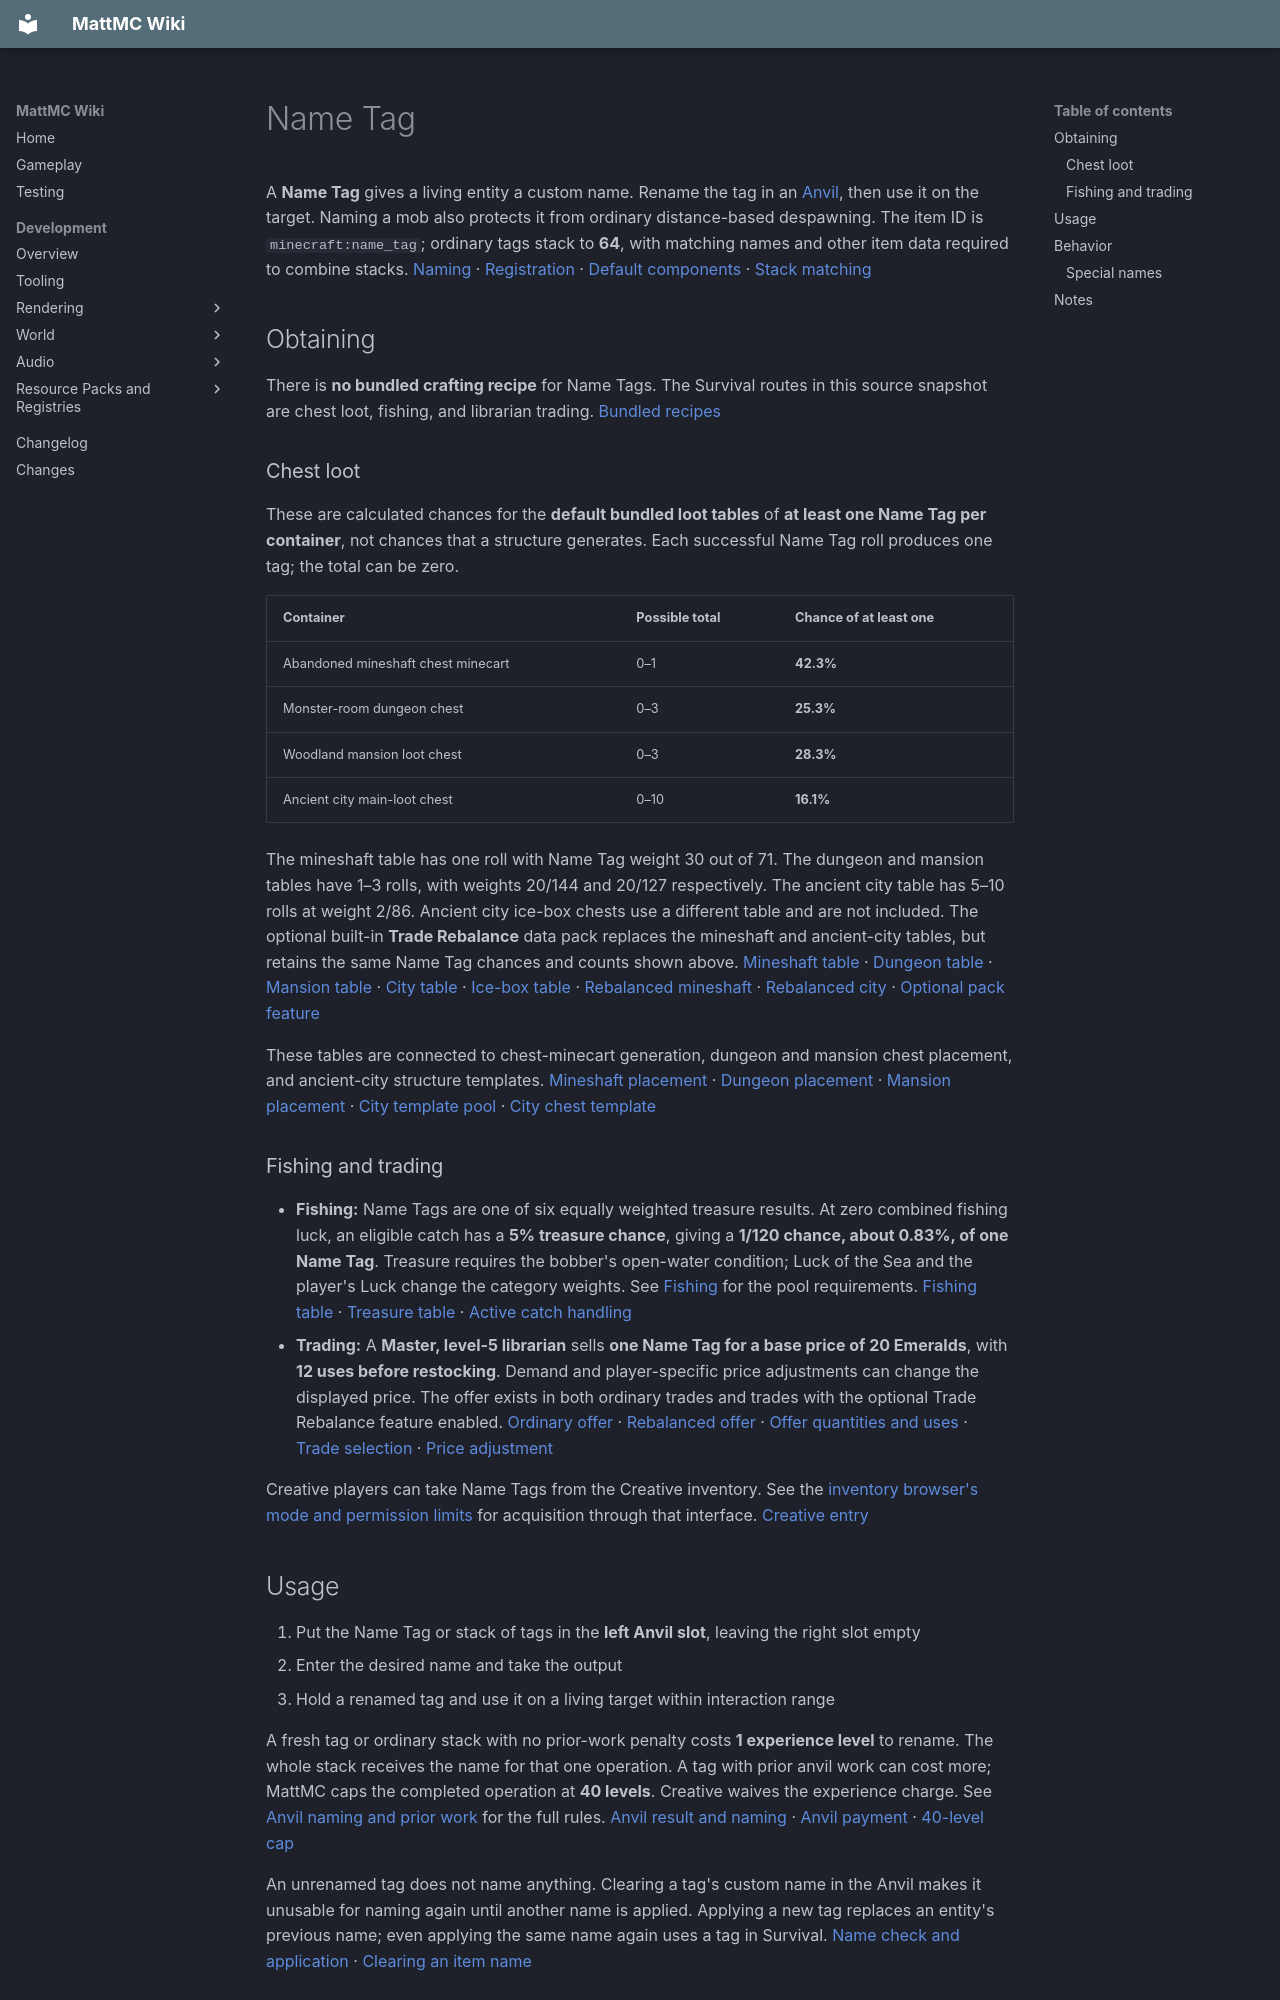

repository: HungLo2020/MattMC · page: gameplay/items/NameTag/index.html · generator: mkdocs

# Name Tag

A **Name Tag** gives a living entity a custom name. Rename the tag in an [Anvil](../mechanics/AnvilMechanics.md#naming-and-prior-work), then use it on the target. Naming a mob also protects it from ordinary distance-based despawning. The item ID is `minecraft:name_tag`; ordinary tags stack to **64**, with matching names and other item data required to combine stacks. [Naming][naming] · [Registration][registration] · [Default components][defaults] · [Stack matching][stack-matching]

## Obtaining

There is **no bundled crafting recipe** for Name Tags. The Survival routes in this source snapshot are chest loot, fishing, and librarian trading. [Bundled recipes][recipes]

### Chest loot

These are calculated chances for the **default bundled loot tables** of **at least one Name Tag per container**, not chances that a structure generates. Each successful Name Tag roll produces one tag; the total can be zero.

| Container | Possible total | Chance of at least one |
| --- | --- | --- |
| Abandoned mineshaft chest minecart | 0–1 | **42.3%** |
| Monster-room dungeon chest | 0–3 | **25.3%** |
| Woodland mansion loot chest | 0–3 | **28.3%** |
| Ancient city main-loot chest | 0–10 | **16.1%** |

The mineshaft table has one roll with Name Tag weight 30 out of 71. The dungeon and mansion tables have 1–3 rolls, with weights 20/144 and 20/127 respectively. The ancient city table has 5–10 rolls at weight 2/86. Ancient city ice-box chests use a different table and are not included. The optional built-in **Trade Rebalance** data pack replaces the mineshaft and ancient-city tables, but retains the same Name Tag chances and counts shown above. [Mineshaft table][mineshaft-loot] · [Dungeon table][dungeon-loot] · [Mansion table][mansion-loot] · [City table][city-loot] · [Ice-box table][icebox-loot] · [Rebalanced mineshaft][rebalance-mine] · [Rebalanced city][rebalance-city] · [Optional pack feature][rebalance-pack]

These tables are connected to chest-minecart generation, dungeon and mansion chest placement, and ancient-city structure templates. [Mineshaft placement][mineshaft-placement] · [Dungeon placement][dungeon-placement] · [Mansion placement][mansion-placement] · [City template pool][city-pool] · [City chest template][city-template]

### Fishing and trading

- **Fishing:** Name Tags are one of six equally weighted treasure results. At zero combined fishing luck, an eligible catch has a **5% treasure chance**, giving a **1/120 chance, about 0.83%, of one Name Tag**. Treasure requires the bobber's open-water condition; Luck of the Sea and the player's Luck change the category weights. See [Fishing](../mechanics/Fishing.md#open-water-for-treasure) for the pool requirements. [Fishing table][fishing-loot] · [Treasure table][treasure-loot] · [Active catch handling][fishing-handler]
- **Trading:** A **Master, level-5 librarian** sells **one Name Tag for a base price of 20 Emeralds**, with **12 uses before restocking**. Demand and player-specific price adjustments can change the displayed price. The offer exists in both ordinary trades and trades with the optional Trade Rebalance feature enabled. [Ordinary offer][librarian] · [Rebalanced offer][rebalance-librarian] · [Offer quantities and uses][trade-details] · [Trade selection][trade-selection] · [Price adjustment][trade-price]

Creative players can take Name Tags from the Creative inventory. See the [inventory browser's mode and permission limits](../mechanics/InventoryBrowser.md#mode-and-permission-limits) for acquisition through that interface. [Creative entry][creative]

## Usage

1. Put the Name Tag or stack of tags in the **left Anvil slot**, leaving the right slot empty
2. Enter the desired name and take the output
3. Hold a renamed tag and use it on a living target within interaction range

A fresh tag or ordinary stack with no prior-work penalty costs **1 experience level** to rename. The whole stack receives the name for that one operation. A tag with prior anvil work can cost more; MattMC caps the completed operation at **40 levels**. Creative waives the experience charge. See [Anvil naming and prior work](../mechanics/AnvilMechanics.md#naming-and-prior-work) for the full rules. [Anvil result and naming][anvil] · [Anvil payment][anvil-payment] · [40-level cap][anvil-cap]

An unrenamed tag does not name anything. Clearing a tag's custom name in the Anvil makes it unusable for naming again until another name is applied. Applying a new tag replaces an entity's previous name; even applying the same name again uses a tag in Survival. [Name check and application][naming] · [Clearing an item name][anvil]

## Behavior

A successful server-side use consumes **one tag in Survival or Adventure** and sets the target's custom name. **Creative keeps the tag** through the player's interaction handling. Spectators cannot use this naming interaction. For mobs, the shared Name Tag check runs **before** their normal mob-specific use actions, such as trading or owner controls; sneaking is not required by this check. [Mob interaction priority][mob-interaction] · [Player modes and consumption][player-interaction] · [Server interaction checks][server-interaction]

The item requires a **living entity whose type can be saved**, and the target must still be alive when the server applies the name. This includes ordinary Armor Stands, whose equipment interaction explicitly passes Name Tags through. It excludes players, ordinary non-living objects such as boats and minecarts, and normal direct use on the Ender Dragon: its selectable body parts are non-living entities, while the dragon itself is not selectable. [Naming eligibility][naming] · [Armor Stand interaction][armor-stand] · [Player type][player-type] · [Dragon targeting][dragon] · [Dragon parts][dragon-part]

For mobs, naming also sets a saved persistence flag that bypasses the usual distance/inactivity despawn checks. **It does not make a mob invulnerable or permanent in every circumstance:** removal on Peaceful still runs first, and a Wandering Trader still has its separate despawn timer. Custom names and the mob persistence flag are saved with entity data. [Despawn checks][despawn] · [Trader timer][trader-timer] · [Name saving][name-save] · [Name loading][name-load] · [Persistence saving and loading][persistence-save]

### Special names

The following exact, case-sensitive names have source-wired effects:

| Name | Target and effect |
| --- | --- |
| `Dinnerbone` or `Grumm` | The shared living-entity renderer turns the model upside down. This is a visual effect; particular renderers or poses can have their own rotation rules. [Name check][upside-down-name] · [Rotation][upside-down-rotation] · [Active pose and texture][native-pose] · [Native submission][native-submission] · [Copied transform][native-transport] |
| `jeb_` | A Sheep's wool cycles through colors visually. Its stored wool color, including the color selected by shearing loot, is unchanged. [Sheep render state][sheep-renderer] · [Wool color][sheep-color] · [Shearing table][shearing-loot] · [Native wool-color submission][native-wool] |
| `Toast` | A Rabbit uses the special Toast texture. Its underlying rabbit variant is retained. [Rabbit renderer][rabbit-renderer] · [Native Toast admission][native-rabbit] |
| `jeb_` | For a [Raccoon](../mobs/Raccoon.md) that already has a colored bandana, the Java layer selects cycling bandana colors; naming supplies no bandana. **Visible output is not established on the current native path:** the raccoon shares the conditional Citadel model-transport limitation in [#803](https://github.com/HungLo2020/MattMC/issues/803). [Bandana selection][raccoon-renderer] · [Raccoon model][raccoon-model] · [Model inheritance][raccoon-inheritance] · [Native root][raccoon-root] · [Native admission][raccoon-admission] · [Native extraction][raccoon-extraction] · [Part traversal][raccoon-traversal] |
| `Johnny` | A Vindicator gains a target-selection goal for other attackable living entities. Normal combat, alliance, visibility, and range checks still apply. **Giving it another name does not turn this flag off.** [Johnny flag][johnny-flag] · [Johnny targeting][johnny-goal] · [Target filters][target-filters] |

The Raccoon limitation above is a source-identified case for a visible body admitted to native rendering with a readable texture and valid transform. It has not been reproduced in-game as a crash or invisibility report.
